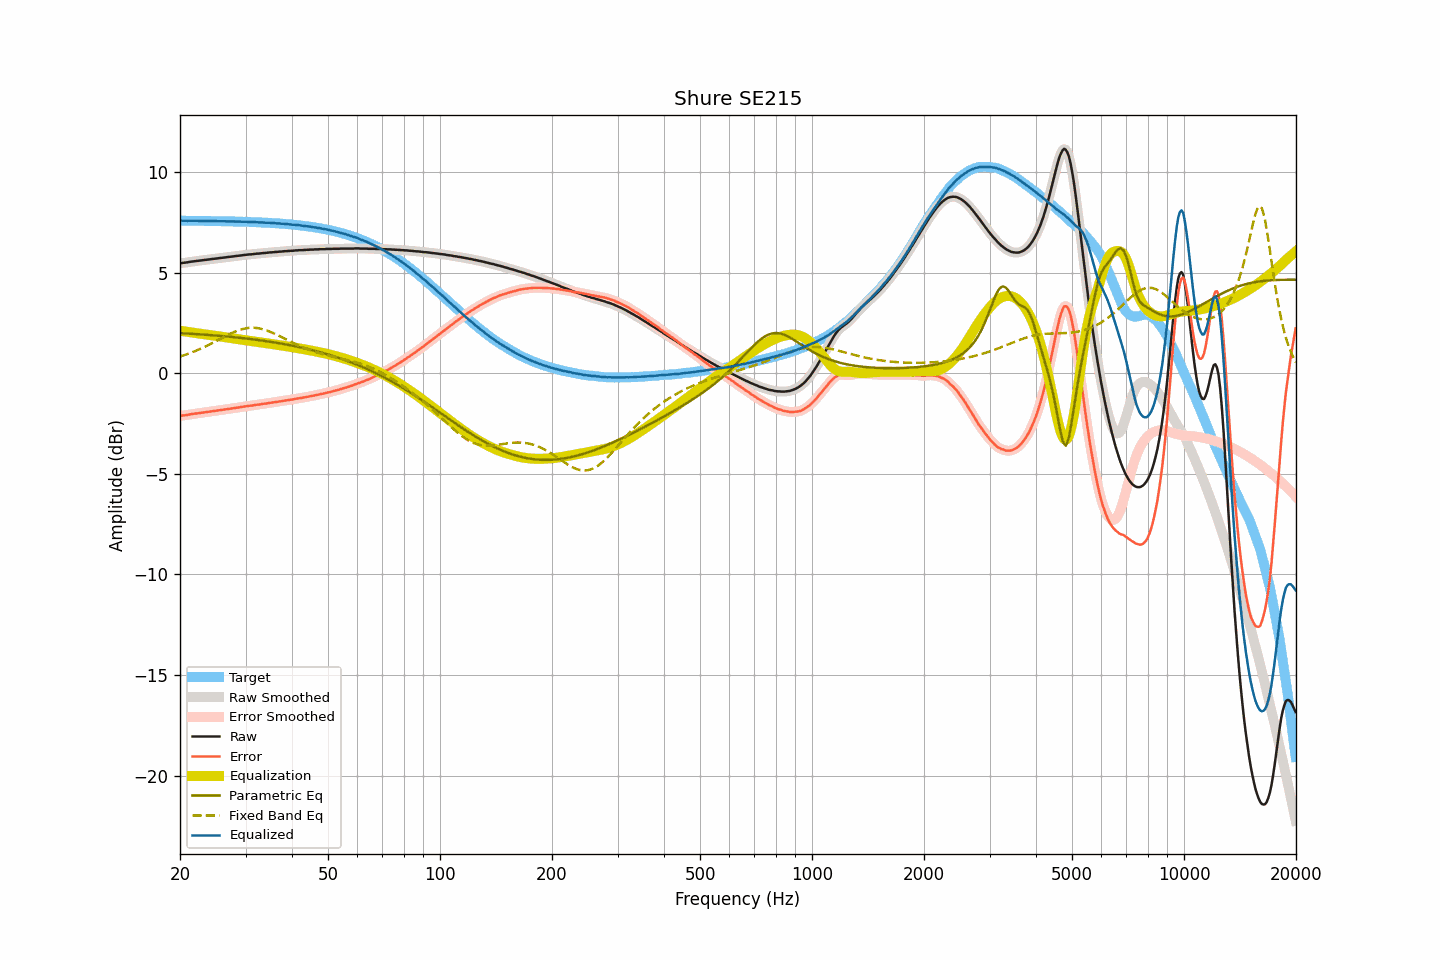

The data file committed next to this chart (first rows):
frequency, raw, smoothed, error, error_smoothed, equalization, parametric_eq, fixed_band_eq, equalized_raw, equalized_smoothed, target
20.00, 5.47, 5.47, -2.12, -2.11, 2.12, 2.00, 0.83, 7.59, 7.59, 7.59
20.20, 5.48, 5.48, -2.10, -2.11, 2.11, 1.99, 0.86, 7.59, 7.59, 7.59
20.40, 5.49, 5.49, -2.09, -2.10, 2.09, 1.99, 0.88, 7.59, 7.58, 7.59
20.61, 5.50, 5.50, -2.08, -2.08, 2.08, 1.98, 0.91, 7.58, 7.58, 7.59
20.81, 5.51, 5.51, -2.07, -2.07, 2.07, 1.98, 0.94, 7.58, 7.58, 7.58
21.02, 5.52, 5.52, -2.06, -2.06, 2.06, 1.98, 0.97, 7.58, 7.58, 7.58
21.23, 5.54, 5.54, -2.04, -2.04, 2.05, 1.97, 1.00, 7.59, 7.58, 7.58
21.44, 5.55, 5.55, -2.03, -2.03, 2.03, 1.97, 1.03, 7.59, 7.58, 7.58
21.66, 5.56, 5.56, -2.02, -2.02, 2.02, 1.96, 1.06, 7.58, 7.58, 7.58
21.87, 5.57, 5.57, -2.01, -2.01, 2.01, 1.96, 1.09, 7.58, 7.58, 7.58
22.09, 5.58, 5.58, -2.00, -2.00, 2.00, 1.95, 1.12, 7.58, 7.58, 7.58
22.31, 5.59, 5.59, -1.99, -1.99, 1.99, 1.95, 1.16, 7.58, 7.58, 7.58
22.54, 5.60, 5.60, -1.98, -1.98, 1.98, 1.94, 1.19, 7.58, 7.58, 7.58
22.76, 5.61, 5.61, -1.97, -1.97, 1.97, 1.93, 1.23, 7.58, 7.58, 7.58
22.99, 5.62, 5.62, -1.95, -1.95, 1.95, 1.93, 1.27, 7.58, 7.58, 7.58
23.22, 5.63, 5.63, -1.94, -1.94, 1.94, 1.92, 1.30, 7.58, 7.58, 7.58
23.45, 5.64, 5.64, -1.93, -1.93, 1.93, 1.92, 1.34, 7.57, 7.57, 7.57
23.69, 5.65, 5.65, -1.92, -1.92, 1.92, 1.91, 1.38, 7.57, 7.57, 7.57
23.92, 5.66, 5.66, -1.91, -1.91, 1.91, 1.91, 1.42, 7.57, 7.57, 7.57
24.16, 5.67, 5.67, -1.90, -1.90, 1.90, 1.90, 1.46, 7.57, 7.57, 7.57
24.40, 5.68, 5.68, -1.89, -1.89, 1.89, 1.89, 1.50, 7.57, 7.57, 7.57
24.65, 5.69, 5.69, -1.88, -1.88, 1.88, 1.89, 1.54, 7.57, 7.57, 7.57
24.89, 5.70, 5.70, -1.87, -1.87, 1.87, 1.88, 1.59, 7.57, 7.57, 7.57
25.14, 5.71, 5.71, -1.85, -1.85, 1.85, 1.87, 1.63, 7.57, 7.57, 7.57
25.39, 5.72, 5.72, -1.84, -1.84, 1.84, 1.87, 1.67, 7.56, 7.56, 7.56
25.65, 5.73, 5.73, -1.83, -1.83, 1.83, 1.86, 1.71, 7.56, 7.56, 7.56
25.91, 5.74, 5.74, -1.82, -1.82, 1.82, 1.85, 1.76, 7.56, 7.56, 7.56
26.16, 5.75, 5.75, -1.81, -1.81, 1.81, 1.85, 1.80, 7.56, 7.56, 7.56
26.43, 5.76, 5.76, -1.80, -1.80, 1.80, 1.84, 1.84, 7.56, 7.56, 7.56
26.69, 5.77, 5.77, -1.78, -1.78, 1.78, 1.83, 1.88, 7.56, 7.56, 7.56
26.96, 5.78, 5.78, -1.77, -1.77, 1.77, 1.82, 1.92, 7.55, 7.55, 7.55
27.23, 5.79, 5.79, -1.76, -1.76, 1.76, 1.82, 1.96, 7.55, 7.55, 7.55
27.50, 5.80, 5.80, -1.75, -1.75, 1.75, 1.81, 2.00, 7.55, 7.55, 7.55
27.77, 5.81, 5.81, -1.74, -1.74, 1.74, 1.80, 2.03, 7.55, 7.55, 7.55
28.05, 5.82, 5.82, -1.73, -1.73, 1.73, 1.79, 2.07, 7.55, 7.55, 7.55
28.33, 5.83, 5.83, -1.71, -1.71, 1.71, 1.78, 2.10, 7.54, 7.54, 7.54
28.62, 5.84, 5.84, -1.70, -1.70, 1.70, 1.78, 2.13, 7.54, 7.54, 7.54
28.90, 5.85, 5.85, -1.69, -1.69, 1.69, 1.77, 2.16, 7.54, 7.54, 7.54
29.19, 5.86, 5.86, -1.68, -1.68, 1.68, 1.76, 2.18, 7.54, 7.54, 7.54
29.48, 5.87, 5.87, -1.66, -1.66, 1.66, 1.75, 2.20, 7.54, 7.54, 7.54
29.78, 5.88, 5.88, -1.65, -1.65, 1.65, 1.74, 2.22, 7.53, 7.53, 7.53
30.08, 5.89, 5.89, -1.64, -1.64, 1.64, 1.73, 2.24, 7.53, 7.53, 7.53
30.38, 5.90, 5.90, -1.63, -1.63, 1.63, 1.72, 2.25, 7.53, 7.53, 7.53
30.68, 5.91, 5.91, -1.61, -1.62, 1.62, 1.71, 2.26, 7.53, 7.53, 7.52
30.99, 5.91, 5.91, -1.61, -1.61, 1.61, 1.70, 2.26, 7.52, 7.52, 7.52
31.30, 5.92, 5.92, -1.60, -1.60, 1.59, 1.69, 2.27, 7.52, 7.52, 7.52
31.61, 5.93, 5.93, -1.58, -1.58, 1.58, 1.68, 2.26, 7.52, 7.52, 7.52
31.93, 5.94, 5.94, -1.57, -1.57, 1.57, 1.67, 2.26, 7.51, 7.51, 7.51
32.24, 5.95, 5.95, -1.56, -1.56, 1.56, 1.66, 2.25, 7.51, 7.51, 7.51
32.57, 5.95, 5.95, -1.55, -1.55, 1.55, 1.65, 2.24, 7.50, 7.51, 7.51
32.89, 5.96, 5.96, -1.54, -1.54, 1.54, 1.64, 2.22, 7.50, 7.50, 7.50
33.22, 5.97, 5.97, -1.53, -1.53, 1.53, 1.63, 2.20, 7.50, 7.50, 7.50
33.55, 5.98, 5.98, -1.51, -1.52, 1.52, 1.62, 2.18, 7.50, 7.49, 7.49
33.89, 5.98, 5.98, -1.51, -1.51, 1.50, 1.61, 2.16, 7.49, 7.49, 7.49
34.23, 5.99, 5.99, -1.49, -1.49, 1.49, 1.59, 2.13, 7.48, 7.49, 7.49
34.57, 6.00, 6.00, -1.48, -1.48, 1.48, 1.58, 2.10, 7.48, 7.48, 7.48
34.92, 6.01, 6.01, -1.47, -1.47, 1.47, 1.57, 2.07, 7.48, 7.48, 7.48
35.27, 6.01, 6.02, -1.46, -1.46, 1.46, 1.56, 2.03, 7.47, 7.47, 7.47
35.62, 6.02, 6.02, -1.45, -1.45, 1.45, 1.54, 2.00, 7.47, 7.47, 7.47
35.97, 6.03, 6.03, -1.43, -1.44, 1.43, 1.53, 1.96, 7.47, 7.46, 7.46
... 635 more rows
